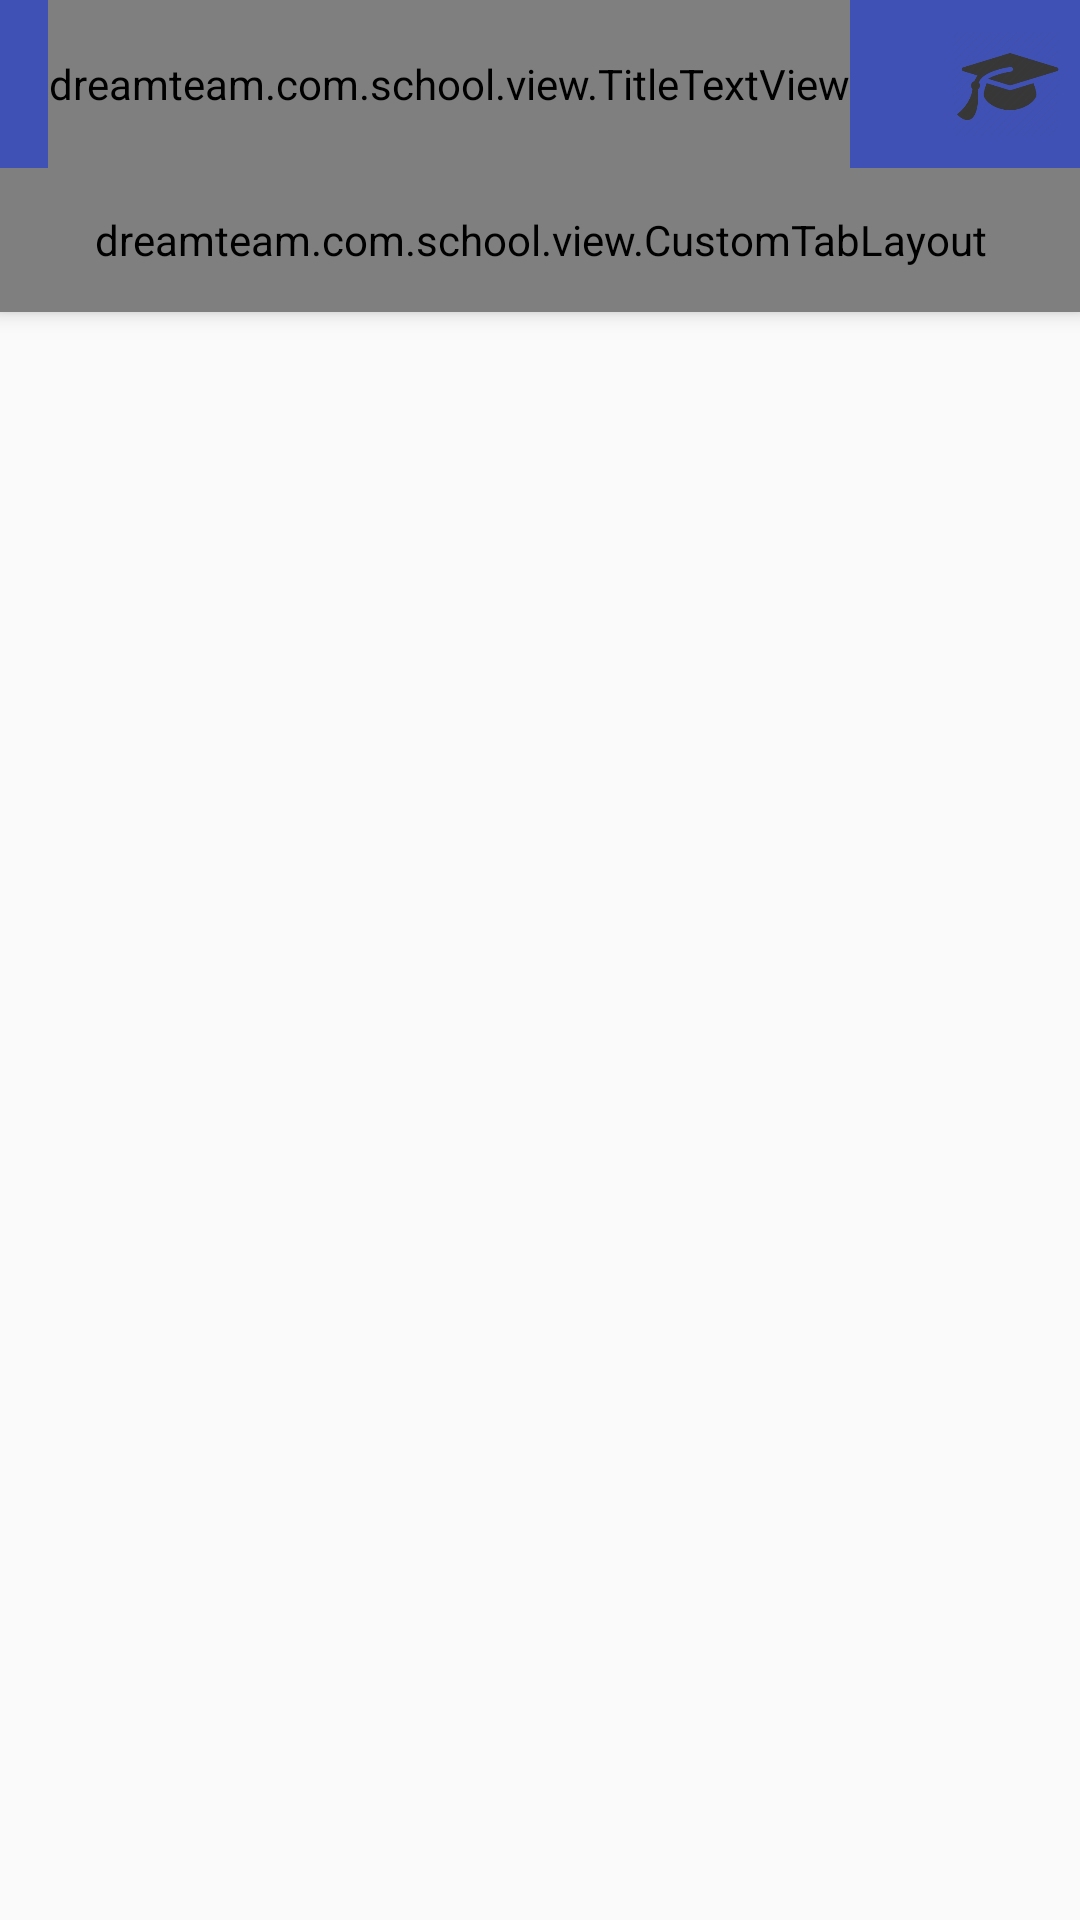

Write the Android layout XML for this screen, with the resource values it uses.
<!-- AndroidManifest.xml: application theme AppTheme -->
<!-- res/layout/activity_school.xml -->
<?xml version="1.0" encoding="utf-8"?>
<android.support.design.widget.CoordinatorLayout
    xmlns:android="http://schemas.android.com/apk/res/android"
    xmlns:app="http://schemas.android.com/apk/res-auto"
    android:id="@+id/schoolDetailsLayout"
    android:layout_width="match_parent"
    android:layout_height="match_parent">

    <android.support.design.widget.AppBarLayout
        android:layout_width="match_parent"
        android:layout_height="wrap_content">

        <include layout="@layout/toolbar_main" />

        <include layout="@layout/tab_layout" />

    </android.support.design.widget.AppBarLayout>

    <android.support.v4.view.ViewPager
        android:id="@+id/schoolViewPager"
        android:layout_width="match_parent"
        android:layout_height="match_parent"
        app:layout_behavior="@string/appbar_scrolling_view_behavior" />

</android.support.design.widget.CoordinatorLayout>
<!-- res/layout/toolbar_main.xml (included above) -->
<?xml version="1.0" encoding="utf-8"?>
<android.support.v7.widget.Toolbar
    xmlns:android="http://schemas.android.com/apk/res/android"
    xmlns:app="http://schemas.android.com/apk/res-auto"
    android:id="@+id/toolbar"
    android:layout_width="match_parent"
    android:layout_height="?attr/actionBarSize"
    android:background="@color/colorPrimary"
    android:theme="@style/ThemeOverlay.AppCompat.Dark.ActionBar"
    app:popupTheme="@style/ThemeOverlay.AppCompat.Dark.ActionBar">

    <include layout="@layout/toolbar_title" />

    <ImageView
        android:layout_width="72dp"
        android:layout_height="36dp"
        android:layout_gravity="center_horizontal"
        android:src="@drawable/toolbar_icon" />

</android.support.v7.widget.Toolbar>
<!-- res/layout/tab_layout.xml (included above) -->
<?xml version="1.0" encoding="utf-8"?>
<dreamteam.com.school.view.CustomTabLayout xmlns:android="http://schemas.android.com/apk/res/android"
    xmlns:app="http://schemas.android.com/apk/res-auto"
    android:id="@+id/schoolTabs"
    android:layout_width="match_parent"
    android:layout_height="48dp"
    android:background="@color/colorPrimary"
    android:orientation="vertical"
    app:tabGravity="fill"
    app:tabIndicatorHeight="2dp"
    app:tabMode="fixed"
    app:tabPadding="0dp"
    app:tabSelectedTextColor="@color/black"
    app:tabTextColor="@color/white" />
<!-- res/layout/toolbar_title.xml (included above) -->
<?xml version="1.0" encoding="utf-8"?>
<dreamteam.com.school.view.TitleTextView
    xmlns:android="http://schemas.android.com/apk/res/android"
    android:layout_width="wrap_content"
    android:layout_height="match_parent"
    android:id="@+id/toolbarTitle"
    xmlns:tools="http://schemas.android.com/tools"
    android:layout_marginEnd="16dp"
    android:gravity="center"
    android:textSize="@dimen/text_size_extra_large"
    android:maxLines="1"
    android:ellipsize="end"
    android:textColor="@color/textWhiteColorPrimary"
    tools:text="Toolbar title here" />
<!-- resources referenced by this layout -->
<resources>
  <color name="black">#000000</color>
  <color name="colorPrimary">#3F51B5</color>
  <color name="textWhiteColorPrimary">#FFFFFFFF</color>
  <color name="white">#ffffff</color>
  <dimen name="text_size_extra_large">20sp</dimen>
  <!-- drawable toolbar_icon: png bitmap (drawable, 7295 bytes) -->
  <style name="AppTheme" parent="Theme.AppCompat.Light.NoActionBar">
          
          <item name="colorPrimary">@color/colorPrimary</item>
          <item name="colorPrimaryDark">@color/colorPrimaryDark</item>
          <item name="colorAccent">@color/colorAccent</item>
      </style>
  <color name="colorPrimaryDark">#303F9F</color>
  <color name="colorAccent">#FF4081</color>
</resources>
